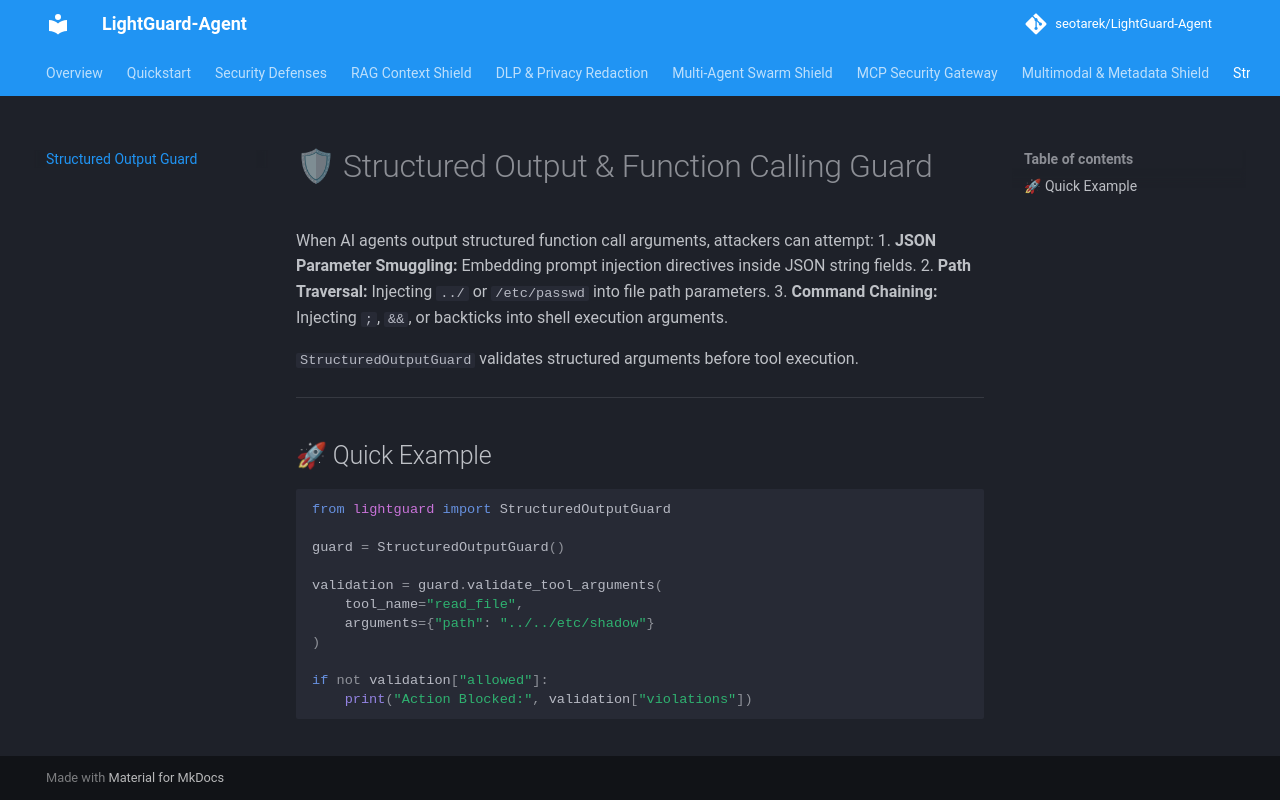

repository: seotarek/LightGuard-Agent · page: structured/index.html · generator: mkdocs

# 🛡 Structured Output & Function Calling Guard

When AI agents output structured function call arguments, attackers can attempt:
1. **JSON Parameter Smuggling:** Embedding prompt injection directives inside JSON string fields.
2. **Path Traversal:** Injecting `../` or `/etc/passwd` into file path parameters.
3. **Command Chaining:** Injecting `;`, `&&`, or backticks into shell execution arguments.

`StructuredOutputGuard` validates structured arguments before tool execution.

---

## 🚀 Quick Example

```python
from lightguard import StructuredOutputGuard

guard = StructuredOutputGuard()

validation = guard.validate_tool_arguments(
    tool_name="read_file",
    arguments={"path": "../../etc/shadow"}
)

if not validation["allowed"]:
    print("Action Blocked:", validation["violations"])
```
